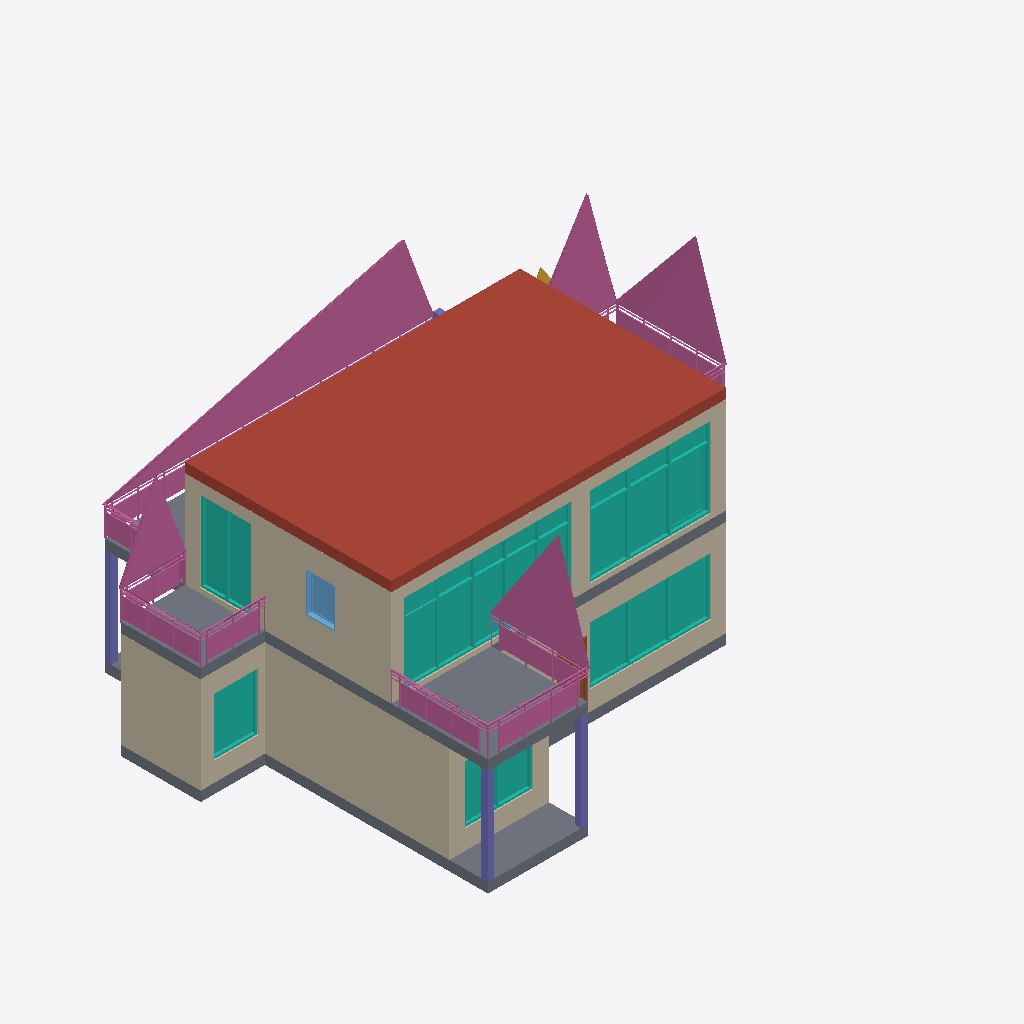
Isometric view of an IFC building model (IFC-SPF (STEP), schema IFC4, length unit metre), seen from the south-west, elements coloured by IFC class (only those large enough to see are counted): 9 walls (beige), 6 curtain walls (teal), 4 railings (pink), 4 columns (violet), 2 slabs (grey), 1 roof (red-brown), 1 window (light blue), 1 door (brown), 1 stair (yellow).
Extent 17.5 m × 12.0 m × 7.9 m (x, y, z). Storeys (3): Level 1 at 0.00 m; Level 2 at 3.31 m; Level 3 at 6.30 m. Elements (49): 20 IfcWall, 11 IfcCurtainWall, 6 IfcColumn, 5 IfcRailing, 2 IfcDoor, 2 IfcSlab, 1 IfcRoof, 1 IfcStair, 1 IfcWindow.

HEADER;
FILE_DESCRIPTION(('ViewDefinition [DesignTransferView_V1.0]'),'2;1');
FILE_NAME('/mnt/sdb1/WORK/CODES/PRG/CBIP_GED/Various/Demo4_A/Demo4_A_ENHANCHED.ifc','2019-01-28T11:29:12+0200',(''),(''),'OPTEEMAL Project','20180423_1000(x64) - Exporter 18.4.0.0 - Alterna','');
FILE_SCHEMA(('IFC4'));
ENDSEC;
DATA;
#105=IFCPROJECT('16Y9ahzJ5DjhmNdLJbEHS8',#42,'Project Number',$,$,'Project Name','Project Status',(#96),#91);
#22335=IFCSITE('0Ptjw2Nvj20PFzUGaJ5RYG',#42,'Surface:255272',$,$,#22332,#22327,$,.ELEMENT.,(42,21,30,344238),(-71,-3,-35,-194702),0.0,$,$);
#120=IFCBUILDING('16Y9ahzJ5DjhmNdLJbEHS9',#42,'',$,$,#33,$,'',.ELEMENT.,$,$,$);
#133=IFCBUILDINGSTOREY('16Y9ahzJ5DjhmNdLGQnkZc',#42,'Level 1',$,'Level:1/4" Head',#131,$,'Level 1',.ELEMENT.,0.0);
#139=IFCBUILDINGSTOREY('16Y9ahzJ5DjhmNdLGQniuY',#42,'Level 2',$,'Level:1/4" Head',#138,$,'Level 2',.ELEMENT.,3.30479999999993);
#145=IFCBUILDINGSTOREY('16Y9ahzJ5DjhmNdLGQn23F',#42,'Level 3',$,'Level:1/4" Head',#144,$,'Level 3',.ELEMENT.,6.3048);
#7226=IFCROOF('2jVafIWKHA0BsSt8b0Hr$_',#42,'Basic Roof:RoofExt:196238',$,'Basic Roof:RoofExt',#7222,$,'196238',.NOTDEFINED.);
#2978=IFCWALL('1ePVfoWu9969NqC_VZUMKX',#42,'Basic Wall:Case1-extwall 2:183078',$,'Basic Wall:Case1-extwall 2',#2931,#2974,'183078',.NOTDEFINED.);
#57520=IFCRAILING('2jVafIWKHA0BsSt8b0HhlC',#42,'Railing:Glass Panel - Bottom Fill:203452',$,'Railing:Glass Panel - Bottom Fill',#49510,#57517,'203452',.NOTDEFINED.);
#5093=IFCSLAB('2v0UWxqbH41gdGtT5E4Rjq',#42,'Floor:Case1-floor:193162',$,'Floor:Case1-floor',#5014,#5089,'193162',.FLOOR.);
#6811=IFCWALL('2jVafIWKHA0BsSt8b0HrgO',#42,'Basic Wall:Case1-extwall:195560',$,'Basic Wall:Case1-extwall',#6768,#6807,'195560',.NOTDEFINED.);
#29249=IFCRAILING('2jVafIWKHA0BsSt8b0Hrwx',#42,'Railing:Glass Panel - Bottom Fill:196555',$,'Railing:Glass Panel - Bottom Fill',#22777,#29246,'196555',.NOTDEFINED.);
#41975=IFCRAILING('2jVafIWKHA0BsSt8b0Hg6g',#42,'Railing:Glass Panel - Bottom Fill:196826',$,'Railing:Glass Panel - Bottom Fill',#35089,#41972,'196826',.NOTDEFINED.);
#12349=IFCCURTAINWALL('3RvIiUq4X8GweJx_3dFnMm',#42,'Curtain Wall:Curtain Wall 1:213382',$,'Curtain Wall:Curtain Wall 1',#12348,$,'213382',.NOTDEFINED.);
#3708=IFCSLAB('1ePVfoWu9969NqC_VZUM0k',#42,'Floor:Case1-floor:183849',$,'Floor:Case1-floor',#3622,#3704,'183849',.FLOOR.);
#15831=IFCCURTAINWALL('3RvIiUq4X8GweJx_3dFnTT',#42,'Curtain Wall:Curtain Wall 1:213867',$,'Curtain Wall:Curtain Wall 1',#15830,$,'213867',.NOTDEFINED.);
#12162=IFCWALL('3RvIiUq4X8GweJx_3dFtai',#42,'Basic Wall:Case1-extwall:208154',$,'Basic Wall:Case1-extwall',#12140,#12158,'208154',.NOTDEFINED.);
#35044=IFCRAILING('2jVafIWKHA0BsSt8b0Hg4s',#42,'Railing:Glass Panel - Bottom Fill:196678',$,'Railing:Glass Panel - Bottom Fill',#29352,#35041,'196678',.NOTDEFINED.);
#4843=IFCWALL('2v0UWxqbH41gdGtT5E4QVr',#42,'Basic Wall:Case1-extwall:192011',$,'Basic Wall:Case1-extwall',#4802,#4839,'192011',.NOTDEFINED.);
#2263=IFCWALL('1ePVfoWu9969NqC_VZUMUC',#42,'Basic Wall:Case1-extwall:182667',$,'Basic Wall:Case1-extwall',#2211,#2259,'182667',.NOTDEFINED.);
#5176=IFCCURTAINWALL('2jVafIWKHA0BsSt8b0HrK7',#42,'Curtain Wall:Curtain Wall 1:193655',$,'Curtain Wall:Curtain Wall 1',#5175,$,'193655',.NOTDEFINED.);
#4672=IFCWALL('2v0UWxqbH41gdGtT5E4QGO',#42,'Basic Wall:Case1-extwall:191974',$,'Basic Wall:Case1-extwall',#4631,#4668,'191974',.NOTDEFINED.);
#18054=IFCCURTAINWALL('3RvIiUq4X8GweJx_3dFmGR',#42,'Curtain Wall:Curtain Wall 1:217133',$,'Curtain Wall:Curtain Wall 1',#18053,$,'217133',.NOTDEFINED.);
#4051=IFCWALL('2v0UWxqbH41gdGtT5E4Q9u',#42,'Basic Wall:Case1-extwall:191366',$,'Basic Wall:Case1-extwall',#4012,#4047,'191366',.NOTDEFINED.);
#11635=IFCCURTAINWALL('2jVafIWKHA0BsSt8b0He4v',#42,'Curtain Wall:Curtain Wall 1:204873',$,'Curtain Wall:Curtain Wall 1',#11634,$,'204873',.NOTDEFINED.);
#10763=IFCCURTAINWALL('2jVafIWKHA0BsSt8b0Hhu5',#42,'Curtain Wall:Curtain Wall 1:204661',$,'Curtain Wall:Curtain Wall 1',#10762,$,'204661',.NOTDEFINED.);
#7790=IFCCOLUMN('2jVafIWKHA0BsSt8b0Hh7y',#42,'Rectangular Column:20x20:200844',$,'Rectangular Column:20x20',#7789,#7783,'200844',.NOTDEFINED.);
#7729=IFCCOLUMN('2jVafIWKHA0BsSt8b0Hguv',#42,'Rectangular Column:20x20:200521',$,'Rectangular Column:20x20',#7728,#7722,'200521',.NOTDEFINED.);
#7961=IFCCOLUMN('2jVafIWKHA0BsSt8b0HhDc',#42,'Rectangular Column:20x20:201238',$,'Rectangular Column:20x20',#7960,#7954,'201238',.NOTDEFINED.);
#22022=IFCWINDOW('3p8BDhGTzB69TQdD8j3JBu',#42,'Fixed:extwindow:246416',$,'Fixed:extwindow',#60025,#22013,'246416',1.2192,0.9144,.WINDOW.,.NOTDEFINED.,$);
#7096=IFCWALL('2jVafIWKHA0BsSt8b0Hrn5',#42,'Basic Wall:Case1-extwall:195893',$,'Basic Wall:Case1-extwall',#7055,#7092,'195893',.NOTDEFINED.);
#3945=IFCWALL('2v0UWxqbH41gdGtT5E4QAn',#42,'Basic Wall:Case1-extwall:191311',$,'Basic Wall:Case1-extwall',#3900,#3941,'191311',.NOTDEFINED.);
#21467=IFCDOOR('1ChqrYs197G8E9uZmTik0q',#42,'Single-Flush:30" x 80":245207',$,'Single-Flush:30" x 80"',#59994,#21458,'245207',2.032,0.762,.DOOR.,.SINGLE_SWING_RIGHT.,$);
#8014=IFCSTAIR('2jVafIWKHA0BsSt8b0HhdN',#42,'Assembled Stair:Stair:202919',$,'Assembled Stair:Assembled_Stair',#8013,$,'202919',.NOTDEFINED.);
#7884=IFCCOLUMN('2jVafIWKHA0BsSt8b0Hh6p',#42,'Rectangular Column:20x20:200899',$,'Rectangular Column:20x20',#7883,#7879,'200899',.NOTDEFINED.);
ENDSEC;
